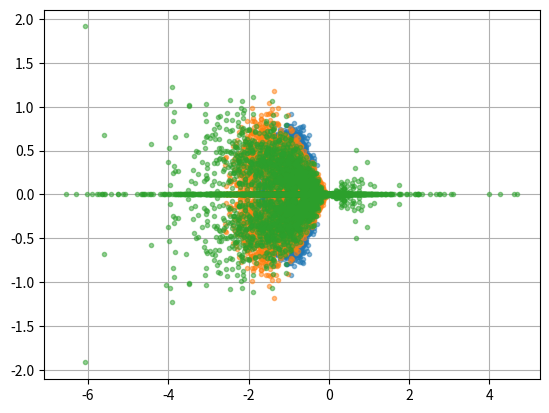
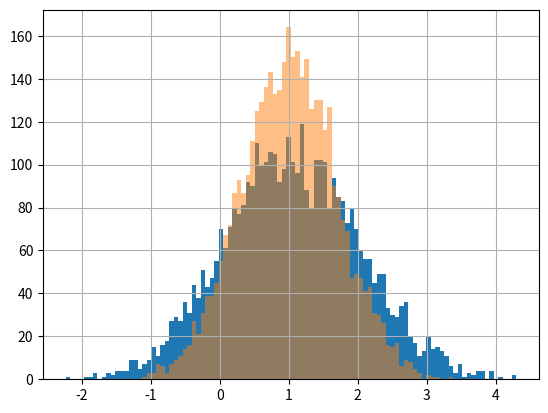

Write the Python code that produced these figures, in order.
#region preamble 
print('\n')
import numpy as np
import matplotlib.pyplot as plt 

# this code is intended to replicate the results of "Effect of population abundances on the stability of large random ecosystems"
# https://journals.aps.org/pre/abstract/10.1103/PhysRevE.98.022410

# endregion



# region variables
s = 20
runs = 200

r_set = 1
# A matrix
mud = -1
sigma2d = 0
K_set = 0.7
mu = 0
sigma2 = K_set**2/s

K = (s*sigma2)**0.5
print('complexity K=', K)

One = np.ones(s)

# final abundances
mux = 1
sigmax = 0.1

Aeigs = []
Meigs = []
Meigs_r = []
rs = []
rones = []
xfs_r = []

#endregion 
for run in range(runs):
    # region make arrays
    A = np.empty((s, s))
    xf = np.random.uniform(0.1, 2, s)

    for i in range(s):
        for j in range(s):
            if j == i: A[i][j] = np.random.normal(mud, sigma2d**0.5)
            elif j!= i: A[i][j] = np.random.normal(mu, sigma2**0.5)

    M = np.dot(np.diag(xf), A)

    # endregion

    Avals, no = np.linalg.eig(A)
    Mvals, no = np.linalg.eig(M)
    Aeigs.extend(Avals)
    Meigs.extend(Mvals)
    rs.extend(-np.dot(A, xf))
    rones.extend(-np.dot(A, One))

    xf_r = -r_set*np.dot(np.linalg.inv(A), One)
    xfs_r.extend(xf_r)
    Mvals_r, no = np.linalg.eig(np.dot(np.diag(xf_r), A))
    Meigs_r.extend(Mvals_r)



range = [min(np.min(rs), np.min(rones)), max(np.max(rs), np.max(rones))]

r_counts, r_be = np.histogram(rs, 100, range)
rone_counts, rone_be = np.histogram(rones, 100, range)


# region plot
plt.figure()
plt.plot(np.real(Aeigs), np.imag(Aeigs), '.', alpha =0.5)
plt.plot(np.real(Meigs), np.imag(Meigs), '.', alpha =0.5)
plt.plot(np.real(Meigs_r), np.imag(Meigs_r), '.', alpha =0.5)
plt.grid()

plt.figure()
plt.stairs(r_counts, r_be, fill=True)
plt.stairs(rone_counts, rone_be, fill=True, alpha=0.5)
plt.grid()


plt.show()
